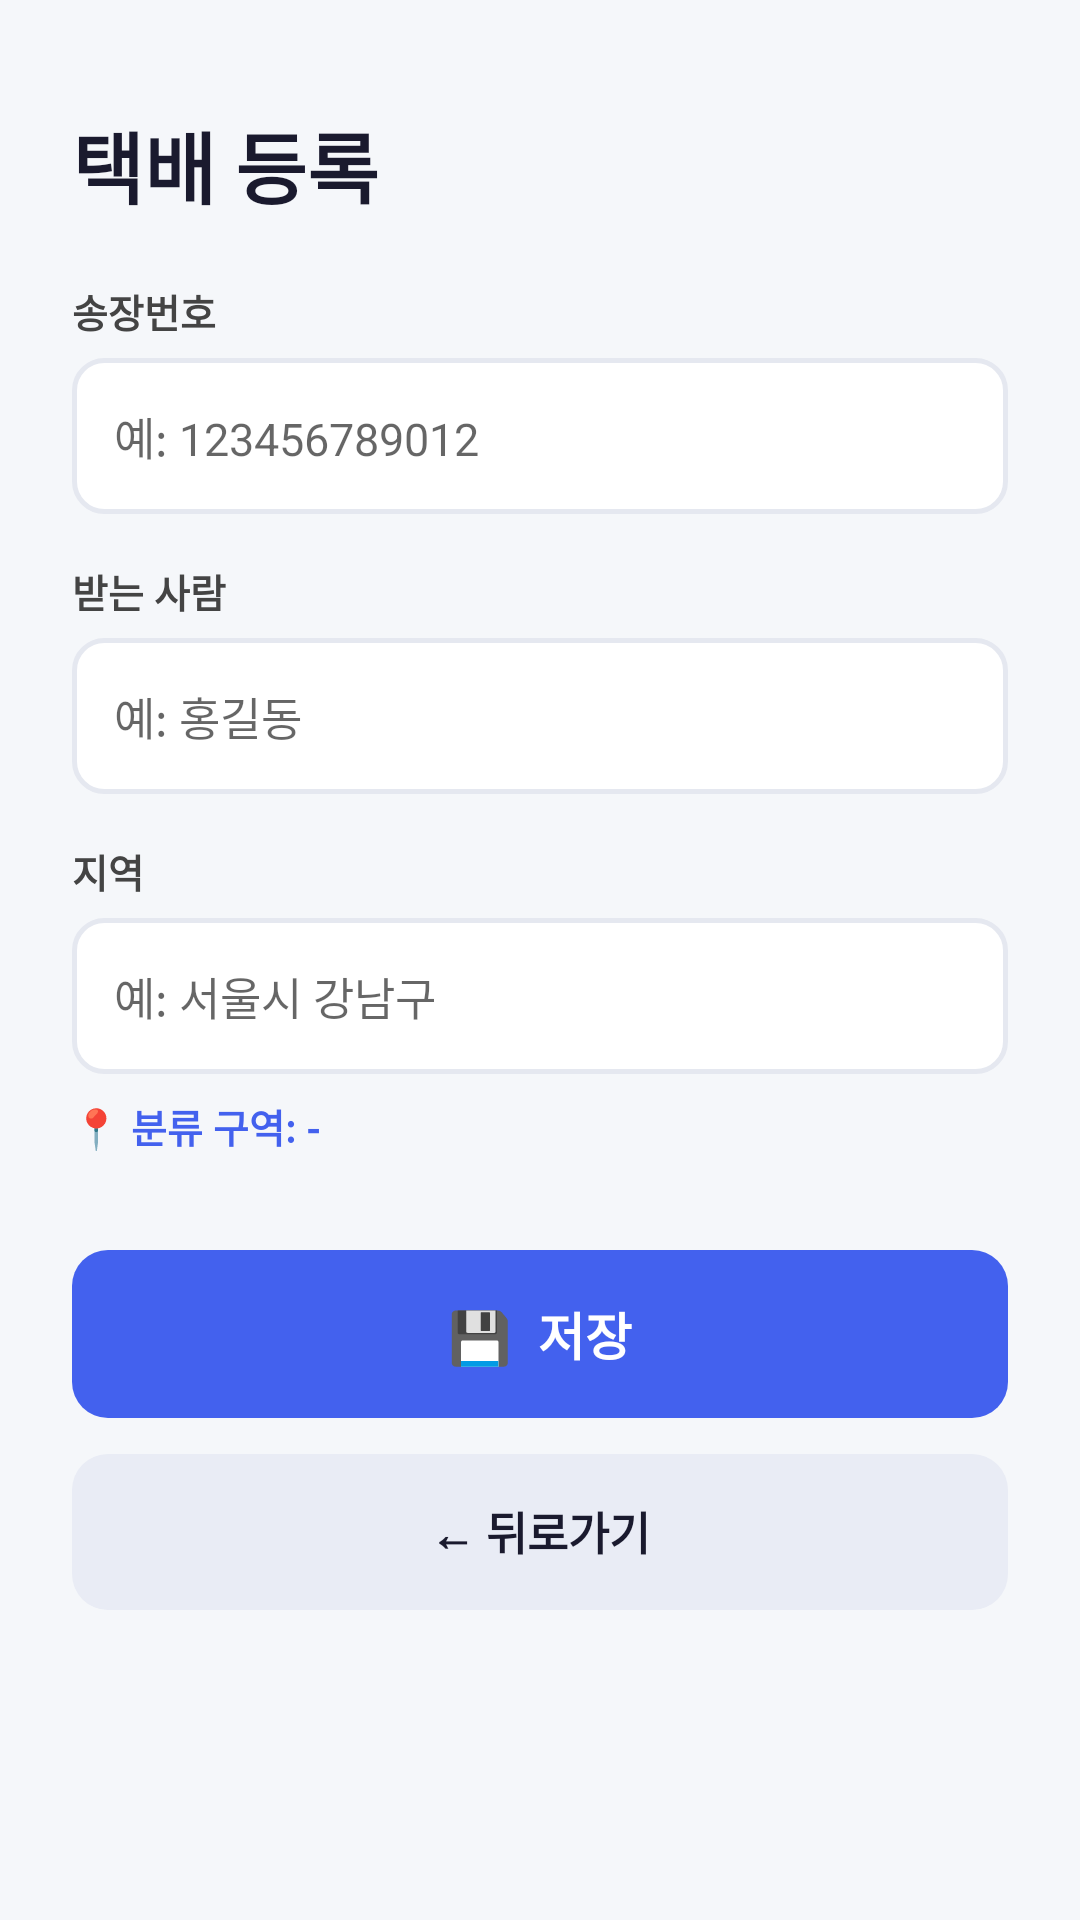

The Android layout XML behind this screen, and the referenced resources:
<!-- AndroidManifest.xml: application theme Theme.ParcelTrack -->
<!-- res/layout/activity_register.xml -->
<?xml version="1.0" encoding="utf-8"?>
<ScrollView xmlns:android="http://schemas.android.com/apk/res/android"
    android:layout_width="match_parent"
    android:layout_height="match_parent"
    android:background="#F5F7FA">

    <LinearLayout
        android:layout_width="match_parent"
        android:layout_height="wrap_content"
        android:orientation="vertical"
        android:padding="24dp">

        <TextView
            android:layout_width="wrap_content"
            android:layout_height="wrap_content"
            android:text="택배 등록"
            android:textSize="26sp"
            android:textStyle="bold"
            android:textColor="#1A1A2E"
            android:layout_marginTop="12dp"
            android:layout_marginBottom="20dp"/>

        <TextView
            android:layout_width="wrap_content"
            android:layout_height="wrap_content"
            android:text="송장번호"
            android:textSize="13sp"
            android:textColor="#444444"
            android:textStyle="bold"
            android:layout_marginBottom="6dp"/>

        <EditText
            android:id="@+id/etTrackingNumber"
            android:layout_width="match_parent"
            android:layout_height="52dp"
            android:hint="예: 123456789012"
            android:inputType="number"
            android:padding="14dp"
            android:textSize="15sp"
            android:background="@drawable/bg_input"
            android:layout_marginBottom="16dp"/>

        <TextView
            android:layout_width="wrap_content"
            android:layout_height="wrap_content"
            android:text="받는 사람"
            android:textSize="13sp"
            android:textColor="#444444"
            android:textStyle="bold"
            android:layout_marginBottom="6dp"/>

        <EditText
            android:id="@+id/etReceiver"
            android:layout_width="match_parent"
            android:layout_height="52dp"
            android:hint="예: 홍길동"
            android:padding="14dp"
            android:textSize="15sp"
            android:background="@drawable/bg_input"
            android:layout_marginBottom="16dp"/>

        <TextView
            android:layout_width="wrap_content"
            android:layout_height="wrap_content"
            android:text="지역"
            android:textSize="13sp"
            android:textColor="#444444"
            android:textStyle="bold"
            android:layout_marginBottom="6dp"/>

        <EditText
            android:id="@+id/etRegion"
            android:layout_width="match_parent"
            android:layout_height="52dp"
            android:hint="예: 서울시 강남구"
            android:padding="14dp"
            android:textSize="15sp"
            android:background="@drawable/bg_input"
            android:layout_marginBottom="8dp"/>

        <TextView
            android:id="@+id/tvZone"
            android:layout_width="wrap_content"
            android:layout_height="wrap_content"
            android:text="📍 분류 구역: -"
            android:textSize="13sp"
            android:textStyle="bold"
            android:textColor="#4361EE"
            android:layout_marginBottom="32dp"/>

        <Button
            android:id="@+id/btnSave"
            android:layout_width="match_parent"
            android:layout_height="56dp"
            android:text="💾  저장"
            android:textSize="17sp"
            android:textStyle="bold"
            android:textColor="#FFFFFF"
            android:backgroundTint="#4361EE"
            android:background="@drawable/btn_primary"
            android:stateListAnimator="@null"
            android:layout_marginBottom="12dp"/>

        <Button
            android:id="@+id/btnBack"
            android:layout_width="match_parent"
            android:layout_height="52dp"
            android:text="← 뒤로가기"
            android:textSize="15sp"
            android:textStyle="bold"
            android:textColor="#1A1A2E"
            android:backgroundTint="#E9ECF5"
            android:background="@drawable/btn_back"
            android:stateListAnimator="@null"/>

    </LinearLayout>
</ScrollView>
<!-- resources referenced by this layout -->
<resources>
  <!-- drawable bg_input (drawable) -->
  <?xml version="1.0" encoding="utf-8"?>
  <shape xmlns:android="http://schemas.android.com/apk/res/android">
      <solid android:color="#FFFFFF"/>
      <stroke android:width="1.5dp" android:color="#E5E8F0"/>
      <corners android:radius="10dp"/>
  </shape>
  <!-- drawable btn_back (drawable) -->
  <?xml version="1.0" encoding="utf-8"?>
  <shape xmlns:android="http://schemas.android.com/apk/res/android">
      <solid android:color="#E9ECF5"/>
      <corners android:radius="12dp"/>
  </shape>
  <!-- drawable btn_primary (drawable) -->
  <?xml version="1.0" encoding="utf-8"?>
  <shape xmlns:android="http://schemas.android.com/apk/res/android">
      <solid android:color="#4361EE"/>
      <corners android:radius="12dp"/>
  </shape>
  <style name="Theme.ParcelTrack" parent="Base.Theme.ParcelTrack" />
  <style name="Base.Theme.ParcelTrack" parent="Theme.AppCompat.Light.NoActionBar">
          <item name="colorPrimary">#4361EE</item>
          <item name="colorPrimaryDark">#3045C7</item>
          <item name="colorAccent">#4361EE</item>
          <item name="android:windowBackground">@color/white</item>
      </style>
  <color name="white">#FFFFFFFF</color>
</resources>
